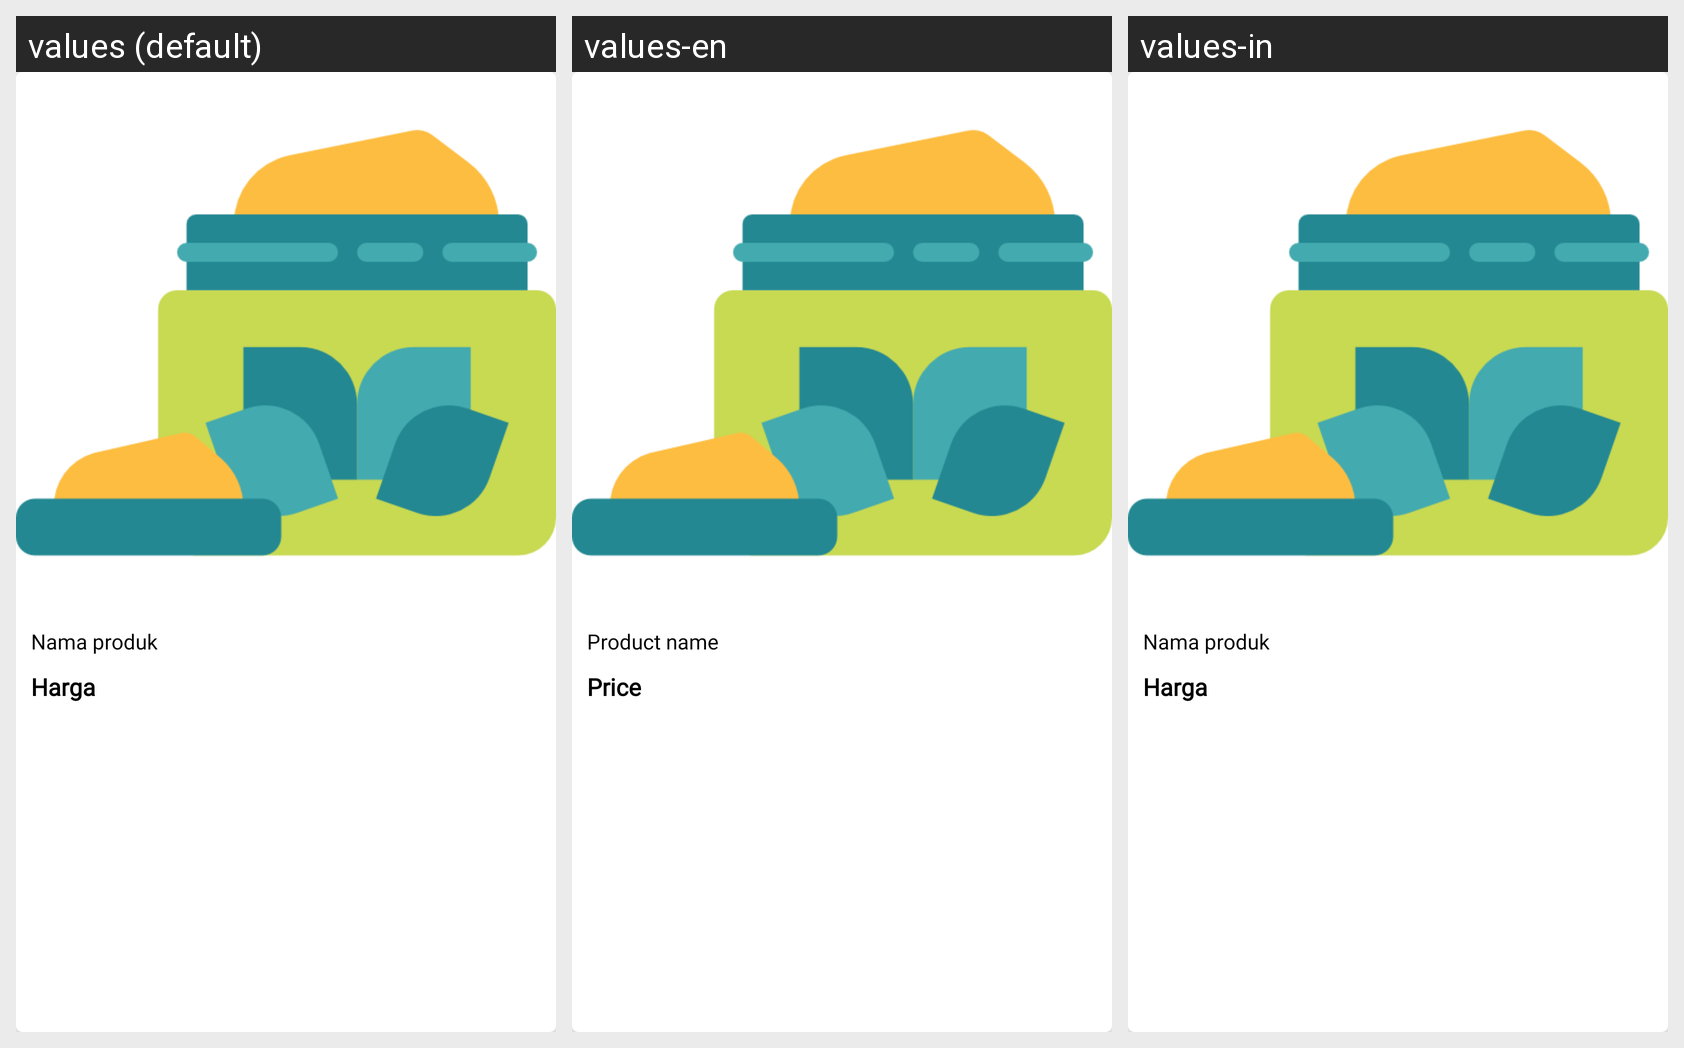

This grid shows one Android layout under several languages. Give, for every string resource on the screen, its name, the default text and each shown locale's text.
Android screen res/layout/product_item.xml rendered under 3 locales, left to right: values (default), values-en, values-in. Device: Nexus 5 (rendered at 1080×1920; each locale shown at half size, 540×960, under a caption strip naming it); theme Theme.SkutApplication.
Strings drawn on this screen, with the default value and each locale's value (text and hints the layout hard-codes, and strings that could not be matched under every locale, appear in the picture but are not listed):

product_name
  values: Nama produk
  values-en: Product name
  values-in: Nama produk  [not translated; the default value is used]

price
  values: Harga
  values-en: Price
  values-in: Harga  [not translated; the default value is used]
